Labelled photos from "PV_Images", an image-classification folder in thamadhi/solar-panel-fault-mapping. The possible labels are: clean, hotspot.

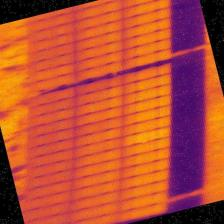
Label: hotspot

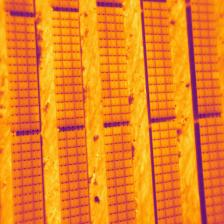
Label: hotspot

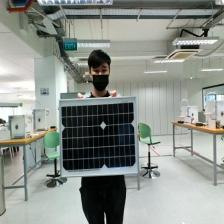
Label: clean

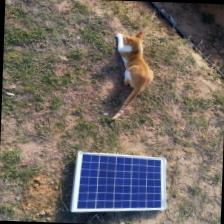
Label: clean

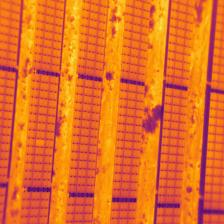
Label: hotspot

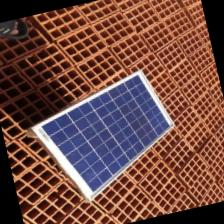
Label: clean
